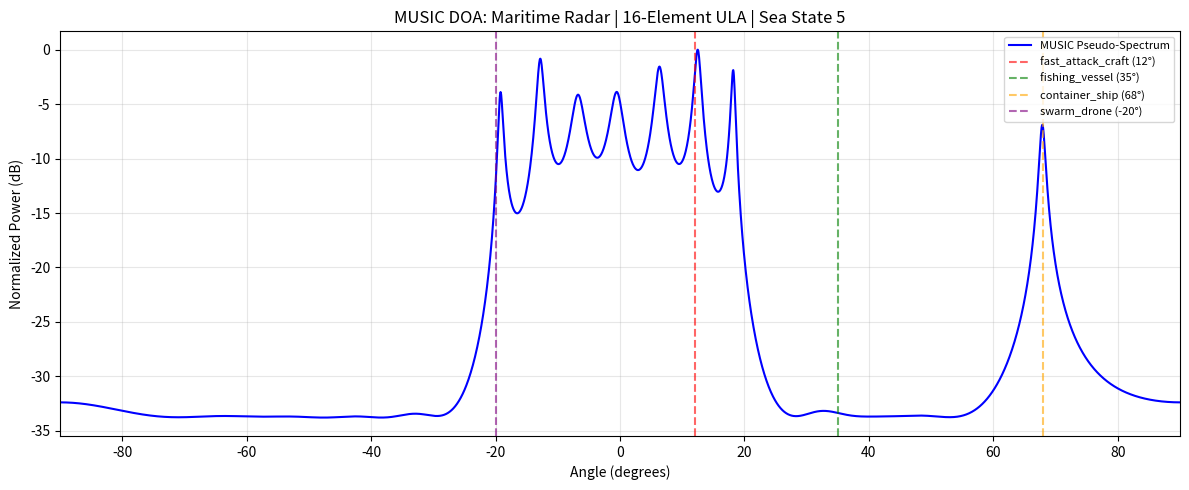

The script that saved this image:

"""
MUSIC Algorithm for Maritime Radar DOA Estimation
=================================================
Key Concepts:
- Eigen decomposition separates signal and noise subspaces
- MUSIC exploits orthogonality for super resolution DOA
- Conventional beamforming is limited by Rayleigh resolution
- MUSIC breaks this limit via subspace geometry

Author: Piyush Kapoor 
Context: Naval radar, multiple target tracking, electronic warfare
"""

import numpy as np
from numpy.linalg import eigh

# ---------------------------------------------------------
# 1. ARRAY & SCENARIO PARAMETERS
# ---------------------------------------------------------
M = 16                      # Array elements (ULA)
d = 0.5                     # Element spacing (wavelengths)
N = 512                     # Snapshots for covariance estimate

#maritime targets: fishing vessel, aircraft, drone swarm, container ship
# Maritime targets: [angle_deg, range_km, rcs_m2, speed_ms]
TARGETS = {
    'fast_attack_craft':  {'theta': 12,  'range': 5,   'rcs': 2.0,  'v': 25},
    'fishing_vessel':     {'theta': 35,  'range': 12,  'rcs': 15.0, 'v': 8},
    'container_ship':     {'theta': 68,  'range': 25,  'rcs': 1000, 'v': 15},
    'swarm_drone':        {'theta': -20, 'range': 3,   'rcs': 0.5,  'v': 35},
}

# Environment
SEA_STATE = 5               # Rough seas (2.5-4m waves)
WIND_KTS = 25               # 25 knotts
NOISE_DBM = -25             # Thermal noise floor

# ---------------------------------------------------------
# 2. STEERING VECTOR (ULA phase progression)
# ---------------------------------------------------------
def steering_vector(theta, M, d):
    """Generate array manifold vector for direction theta (degrees)"""
    theta_rad = np.deg2rad(theta)
    n = np.arange(M)
    return np.exp(-1j * 2 * np.pi * d * n * np.sin(theta_rad)) 

# ---------------------------------------------------------
# 3. SIGNAL GENERATION (Maritime scenario)
# ---------------------------------------------------------
def generate_maritime_signals(M, N, targets, sea_state, noise_dbm):
    """
    Generate real maritime radar returns:
    - Target signals with RCS dependent amplitude
    - Spatially correlated sea clutter 
    - Spatial thermal noise
    """
    X = np.zeros((M, N), dtype=complex)

    # --- Targets ---
    for t in range(N):
        snapshot = np.zeros(M, dtype=complex)
        for name, p in targets.items():
            # Radar equation: power ~ RCS / range^4
            amp = np.sqrt(p['rcs'] / p['range']**4)

            # Doppler phase (simplified)
            fd = 2 * p['v'] * 9.5e9 / 3e8  # X-band
            doppler = np.exp(1j * 2 * np.pi * fd * t / 2000)

            # Swerling fluctuation
            fluct = (np.random.randn() + 1j*np.random.randn()) / np.sqrt(2)

            a = steering_vector(p['theta'], M, 0.5)
            snapshot += amp * fluct * doppler * a
        X[:, t] = snapshot

    # --- Sea Clutter (distributed, spatially correlated) ---
    clutter_angles = np.linspace(-20, 20, 40)  # Sea surface sector
    X_clutter = np.zeros((M, N), dtype=complex)
    for t in range(N):
        for ca in clutter_angles:
            c_amp = 0.03 * (np.random.randn() + 1j*np.random.randn())
            X_clutter[:, t] += c_amp * steering_vector(ca, M, 0.5)

    # --- Thermal Noise (spatially white) ---
    noise_power = 10**(noise_dbm/10)
    X_noise = np.sqrt(noise_power/2) * (
        np.random.randn(M, N) + 1j*np.random.randn(M, N)
    )

    return X + X_clutter + X_noise

# ---------------------------------------------------------
# 4. MUSIC ALGORITHM
# ---------------------------------------------------------
def music_doa(R, M, K_est, d, angles=np.linspace(-90, 90, 1801)):
    """
    Multiple Signal Classification (MUSIC) DOA estimation

    Parameters:
        R: Sample covariance matrix (MxM)
        M: Number of array elements
        K_est: Estimated number of signals
        d: Element spacing (wavelengths)
        angles: Scan grid (degrees)

    Returns:
        P_music: Pseudo-spectrum (dB, normalized)
        detected_angles: Peak locations
    """
    # 4.1 Eigen-decomposition
    eigenvalues, eigenvectors = eigh(R)
    idx = np.argsort(eigenvalues)[::-1]
    eigenvectors = eigenvectors[:, idx]

    # 4.2 Subspace separation
    E_signal = eigenvectors[:, :K_est]      # Signal subspace
    E_noise = eigenvectors[:, K_est:]       # Noise subspace (M-K dimensions)

    # 4.3 Pseudo-spectrum: scan for orthogonality
    P_music = np.zeros(len(angles))

    for i, theta in enumerate(angles):
        a = steering_vector(theta, M, d)
        # Projection of steering vector onto noise subspace
        projection = a.conj().T @ E_noise @ E_noise.conj().T @ a
        # Invert: orthogonal -> peak
        P_music[i] = 1.0 / (np.abs(projection) + 1e-12)

    # Normalize to dB
    P_music = 10 * np.log10(P_music / np.max(P_music))

    # Peak detection
    from scipy.signal import find_peaks
    peaks, _ = find_peaks(P_music, height=-20, distance=50)
    detected_angles = angles[peaks]

    return P_music, detected_angles

# ---------------------------------------------------------
# 5. MAIN EXECUTION
# ---------------------------------------------------------
if __name__ == "__main__":
    # Generate data
    X = generate_maritime_signals(M, N, TARGETS, SEA_STATE, NOISE_DBM)

    # Covariance matrix
    R = (X @ X.conj().T) / N

    # Estimate K (number of sources) via eigenvalue threshold
    eigvals = np.linalg.eigvalsh(R)
    eigvals = np.sort(eigvals)[::-1]
    noise_floor = np.mean(eigvals[M//2:])
    K_est = int(np.sum(eigvals > 3 * noise_floor))

    print(f"Array: {M}-element ULA | Sea State: {SEA_STATE}")
    print(f"Estimated signals: {K_est}")
    print(f"Eigenvalues: {np.round(eigvals[:6], 3)}")

    # Run MUSIC
    angles = np.linspace(-90, 90, 3601)
    P_music, detected = music_doa(R, M, K_est, 0.5, angles)

    print(f"\nDetected angles: {np.round(detected, 1)}°")
    print("\nTrue vs Estimated:")
    for name, p in TARGETS.items():
        closest = detected[np.argmin(np.abs(detected - p['theta']))]
        print(f"  {name:18s}: {p['theta']:3d}° → {closest:5.1f}°  (err={abs(closest-p['theta']):.1f}°)")

    # Plotting (matplotlib)
    import matplotlib.pyplot as plt

    fig, ax = plt.subplots(figsize=(12, 5))
    ax.plot(angles, P_music, 'b-', linewidth=1.5, label='MUSIC Pseudo-Spectrum')

    colors = ['red', 'green', 'orange', 'purple']
    for idx, (name, p) in enumerate(TARGETS.items()):
        ax.axvline(x=p['theta'], color=colors[idx], linestyle='--', 
                   alpha=0.6, label=f'{name} ({p["theta"]}°)')

    ax.set_xlabel('Angle (degrees)')
    ax.set_ylabel('Normalized Power (dB)')
    ax.set_title(f'MUSIC DOA: Maritime Radar | {M}-Element ULA | Sea State {SEA_STATE}')
    ax.legend(loc='upper right', fontsize=8)
    ax.grid(True, alpha=0.3)
    ax.set_xlim([-90, 90])
    plt.tight_layout()
    plt.show()
